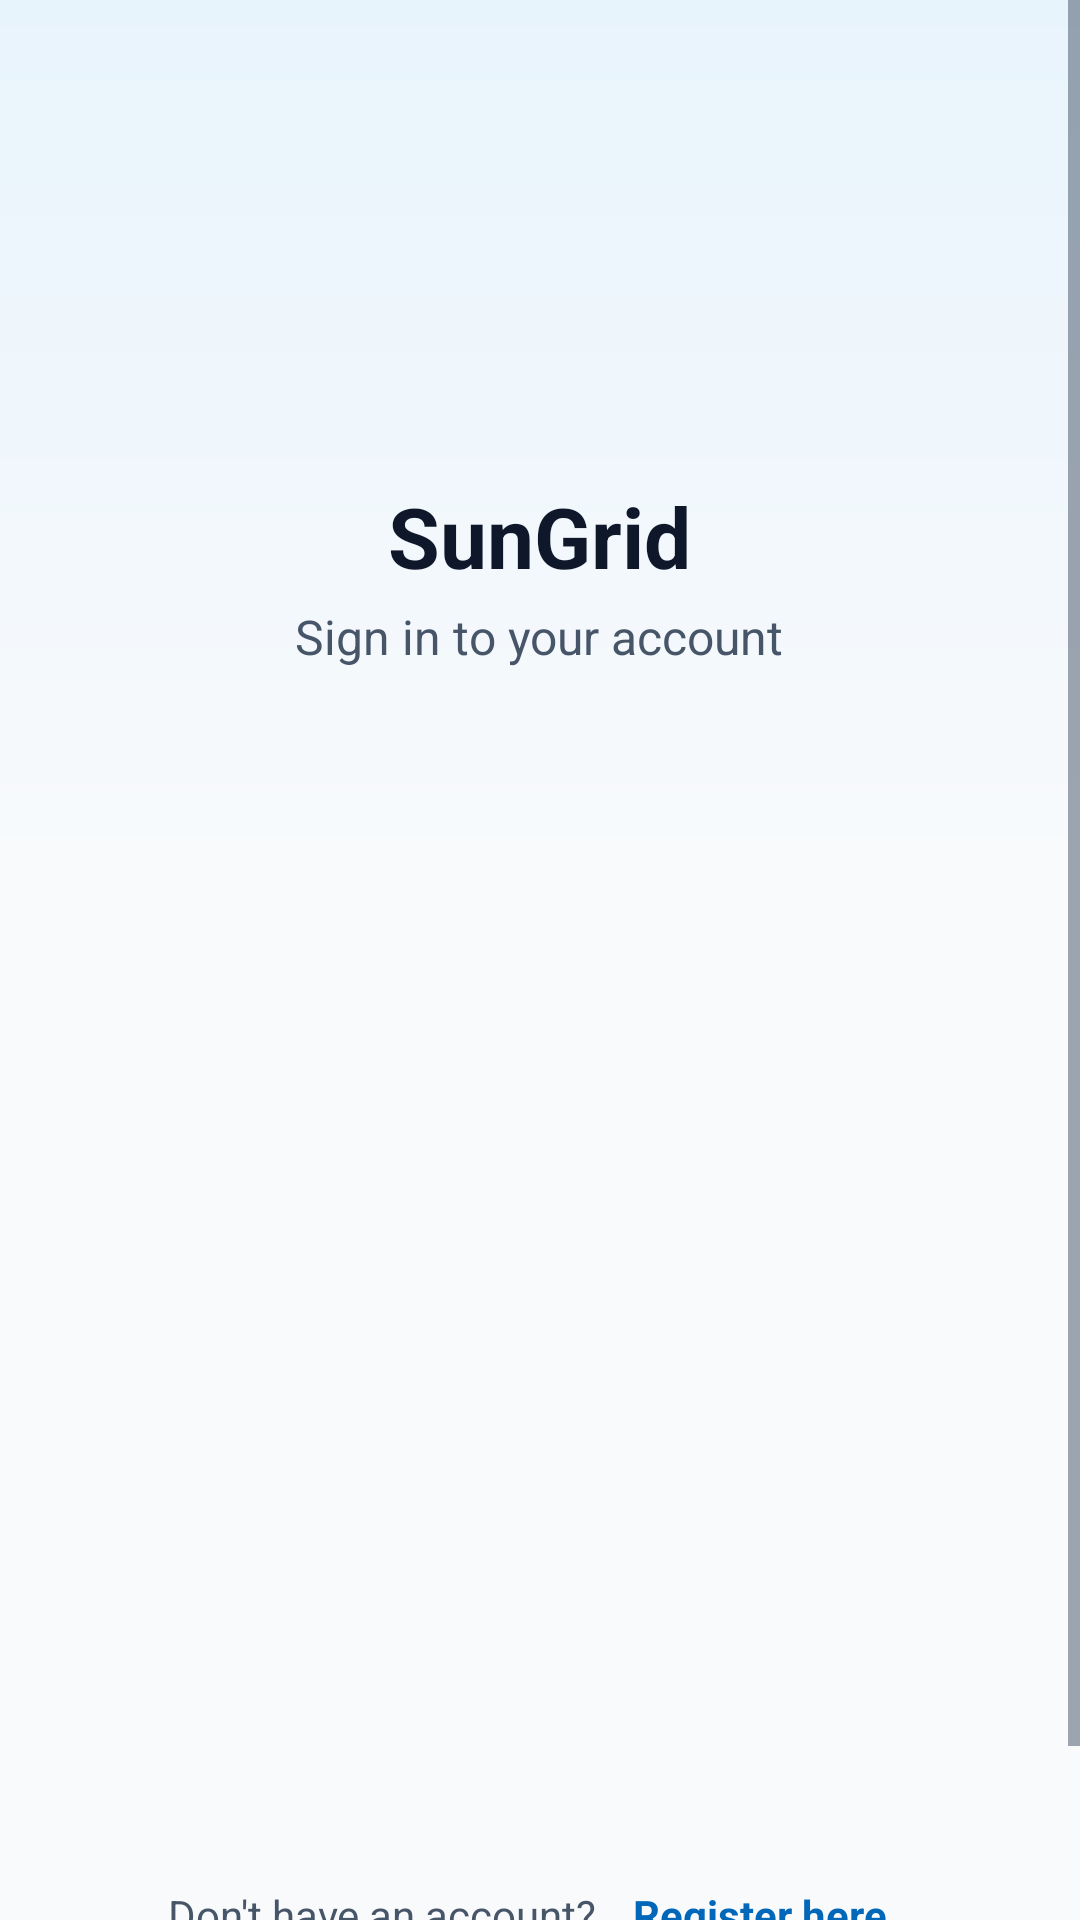

This screen was rendered from an Android layout file. Write that file and the resources it references.
<!-- AndroidManifest.xml: application theme Theme.SmartSolar -->
<!-- res/layout/activity_login.xml -->
<?xml version="1.0" encoding="utf-8"?>
<ScrollView xmlns:android="http://schemas.android.com/apk/res/android"
    xmlns:app="http://schemas.android.com/apk/res-auto"
    android:layout_width="match_parent"
    android:layout_height="match_parent"
    android:background="@drawable/login_bg_wash"
    android:fillViewport="true">

    <LinearLayout
        android:layout_width="match_parent"
        android:layout_height="wrap_content"
        android:gravity="center_horizontal"
        android:orientation="vertical"
        android:padding="@dimen/sg_space_6">

        
        <android.widget.Space
            android:layout_width="match_parent"
            android:layout_height="0dp"
            android:layout_weight="1" />

        
        <ImageView
            android:layout_width="@dimen/sg_logo_size_lg"
            android:layout_height="@dimen/sg_logo_size_lg"
            android:layout_marginBottom="@dimen/sg_space_4"
            android:contentDescription="@string/app_name"
            android:src="@drawable/logo" />

        
        <TextView
            android:layout_width="wrap_content"
            android:layout_height="wrap_content"
            android:layout_marginBottom="@dimen/sg_space_1"
            android:text="@string/app_name"
            android:textColor="@color/sg_text"
            android:textSize="28sp"
            android:textStyle="bold" />

        
        <TextView
            android:layout_width="wrap_content"
            android:layout_height="wrap_content"
            android:layout_marginBottom="@dimen/sg_space_8"
            android:text="@string/login_subtitle"
            android:textColor="@color/sg_text_secondary"
            android:textSize="16sp" />

        
        <FrameLayout
            android:id="@+id/cardContainer"
            android:layout_width="match_parent"
            android:layout_height="wrap_content"
            android:layout_marginBottom="@dimen/sg_space_6"
            android:animateLayoutChanges="true"
            android:layoutAnimation="@anim/card_enter_layout">

        
        <com.google.android.material.card.MaterialCardView
            android:layout_width="match_parent"
            android:layout_height="wrap_content"
            app:cardBackgroundColor="@color/sg_surface"
            app:cardCornerRadius="@dimen/sg_radius_lg"
            app:cardElevation="@dimen/sg_card_elevation"
            app:strokeColor="@color/sg_border"
            app:strokeWidth="@dimen/sg_card_stroke">

            <LinearLayout
                android:layout_width="match_parent"
                android:layout_height="wrap_content"
                android:orientation="vertical"
                android:padding="@dimen/sg_space_6">

                
                <TextView
                    android:layout_width="wrap_content"
                    android:layout_height="wrap_content"
                    android:layout_marginBottom="@dimen/sg_space_5"
                    android:text="@string/login_title"
                    android:textColor="@color/sg_text"
                    android:textSize="22sp"
                    android:textStyle="bold" />

                
                <com.google.android.material.textfield.TextInputLayout
                    android:id="@+id/tilIdentifier"
                    style="@style/Widget.MaterialComponents.TextInputLayout.OutlinedBox"
                    android:layout_width="match_parent"
                    android:layout_height="wrap_content"
                    android:layout_marginBottom="@dimen/sg_space_2"
                    android:hint="@string/login_nic_hint"
                    app:boxStrokeColor="@color/sg_primary"
                    app:hintTextColor="@color/sg_text_muted">

                    <com.google.android.material.textfield.TextInputEditText
                        android:id="@+id/etIdentifier"
                        android:layout_width="match_parent"
                        android:layout_height="wrap_content"
                        android:inputType="text"
                        android:textColor="@color/sg_text" />
                </com.google.android.material.textfield.TextInputLayout>

                
                <TextView
                    android:id="@+id/tvIdentifierCaption"
                    android:layout_width="match_parent"
                    android:layout_height="wrap_content"
                    android:layout_marginBottom="@dimen/sg_space_4"
                    android:text="@string/login_identifier_caption"
                    android:textColor="@color/sg_text_muted"
                    android:textSize="12sp" />

                
                <com.google.android.material.textfield.TextInputLayout
                    android:id="@+id/tilPassword"
                    style="@style/Widget.MaterialComponents.TextInputLayout.OutlinedBox"
                    android:layout_width="match_parent"
                    android:layout_height="wrap_content"
                    android:layout_marginBottom="@dimen/sg_space_4"
                    android:hint="@string/login_password_hint"
                    app:boxStrokeColor="@color/sg_primary"
                    app:endIconMode="password_toggle"
                    app:hintTextColor="@color/sg_text_muted">

                    <com.google.android.material.textfield.TextInputEditText
                        android:id="@+id/etPassword"
                        android:layout_width="match_parent"
                        android:layout_height="wrap_content"
                        android:inputType="textPassword"
                        android:textColor="@color/sg_text" />
                </com.google.android.material.textfield.TextInputLayout>

                
                <TextView
                    android:id="@+id/tvError"
                    android:layout_width="match_parent"
                    android:layout_height="wrap_content"
                    android:layout_marginBottom="@dimen/sg_space_4"
                    android:textColor="@color/sg_danger"
                    android:textSize="14sp"
                    android:visibility="gone" />

                
                <com.google.android.material.button.MaterialButton
                    android:id="@+id/btnLogin"
                    android:layout_width="match_parent"
                    android:layout_height="@dimen/sg_btn_height"
                    android:text="@string/login_btn"
                    android:textAllCaps="false"
                    android:textSize="16sp"
                    app:backgroundTint="@color/sg_primary"
                    app:cornerRadius="@dimen/sg_radius_md" />

                
                <ProgressBar
                    android:id="@+id/progressBar"
                    android:layout_width="wrap_content"
                    android:layout_height="wrap_content"
                    android:layout_gravity="center"
                    android:layout_marginTop="@dimen/sg_space_4"
                    android:indeterminateTint="@color/sg_primary"
                    android:visibility="gone" />

            </LinearLayout>
        </com.google.android.material.card.MaterialCardView>

        </FrameLayout>

        
        <LinearLayout
            android:layout_width="wrap_content"
            android:layout_height="wrap_content"
            android:layout_marginBottom="@dimen/sg_space_6"
            android:gravity="center"
            android:orientation="horizontal">

            <TextView
                android:layout_width="wrap_content"
                android:layout_height="wrap_content"
                android:text="@string/login_register_prompt"
                android:textColor="@color/sg_text_secondary"
                android:textSize="14sp" />

            <TextView
                android:id="@+id/tvRegisterLink"
                android:layout_width="wrap_content"
                android:layout_height="wrap_content"
                android:layout_marginStart="@dimen/sg_space_1"
                android:padding="@dimen/sg_space_2"
                android:text="@string/login_register_link"
                android:textColor="@color/sg_primary"
                android:textSize="14sp"
                android:textStyle="bold" />
        </LinearLayout>

        
        <android.widget.Space
            android:layout_width="match_parent"
            android:layout_height="0dp"
            android:layout_weight="1" />

    </LinearLayout>
</ScrollView>
<!-- resources referenced by this layout -->
<resources>
  <color name="sg_border">#E2E8F0</color>
  <color name="sg_danger">#DC2626</color>
  <color name="sg_primary">#0067B9</color>
  <color name="sg_surface">#FFFFFF</color>
  <color name="sg_text">#0F172A</color>
  <color name="sg_text_muted">#64748B</color>
  <color name="sg_text_secondary">#475569</color>
  <dimen name="sg_btn_height">52dp</dimen>
  <dimen name="sg_card_elevation">2dp</dimen>
  <dimen name="sg_card_stroke">1dp</dimen>
  <dimen name="sg_logo_size_lg">120dp</dimen>
  <dimen name="sg_radius_lg">12dp</dimen>
  <dimen name="sg_radius_md">8dp</dimen>
  <dimen name="sg_space_1">4dp</dimen>
  <dimen name="sg_space_2">8dp</dimen>
  <dimen name="sg_space_4">16dp</dimen>
  <dimen name="sg_space_5">20dp</dimen>
  <dimen name="sg_space_6">24dp</dimen>
  <dimen name="sg_space_8">32dp</dimen>
  <!-- drawable login_bg_wash (drawable) -->
  <?xml version="1.0" encoding="utf-8"?>
  <shape xmlns:android="http://schemas.android.com/apk/res/android"
      android:shape="rectangle">
      <gradient
          android:angle="270"
          android:centerColor="@color/sg_bg"
          android:centerY="0.45"
          android:endColor="@color/sg_bg"
          android:startColor="@color/sg_primary_soft"
          android:type="linear" />
  </shape>
  <string name="app_name">SunGrid</string>
  <string name="login_btn">Sign In</string>
  <string name="login_identifier_caption">Prosumers sign in with their NIC · Operators sign in with their email</string>
  <string name="login_nic_hint">NIC or email</string>
  <string name="login_password_hint">Password</string>
  <string name="login_register_link">Register here</string>
  <string name="login_register_prompt">Don\'t have an account?</string>
  <string name="login_subtitle">Sign in to your account</string>
  <string name="login_title">Sign in</string>
  <style name="Theme.SmartSolar" parent="Theme.Material3.DayNight.NoActionBar">
          
          <item name="colorPrimary">@color/sg_primary</item>
          <item name="colorPrimaryVariant">@color/sg_primary_hover</item>
          <item name="colorOnPrimary">@color/sg_text_on_primary</item>
          <item name="colorSecondary">@color/sg_secondary</item>
          <item name="colorOnSecondary">@color/sg_white</item>
          <item name="colorSurface">@color/sg_surface</item>
          <item name="colorOnSurface">@color/sg_text</item>
          <item name="colorError">@color/sg_danger</item>
          <item name="colorOnError">@color/sg_white</item>
          <item name="android:colorBackground">@color/sg_bg</item>
          <item name="android:windowBackground">@color/sg_bg</item>
          <item name="android:textColorPrimary">@color/sg_text</item>
          <item name="android:textColorSecondary">@color/sg_text_secondary</item>
  
          
          <item name="android:statusBarColor">@color/sg_bg</item>
          <item name="android:windowLightStatusBar">true</item>
      </style>
  <color name="sg_bg">#F8FAFC</color>
  <color name="sg_primary_soft">#E8F4FC</color>
  <color name="sg_primary_hover">#004A86</color>
  <color name="sg_text_on_primary">#FFFFFF</color>
  <color name="sg_secondary">#43B02A</color>
  <color name="sg_white">#FFFFFF</color>
</resources>
